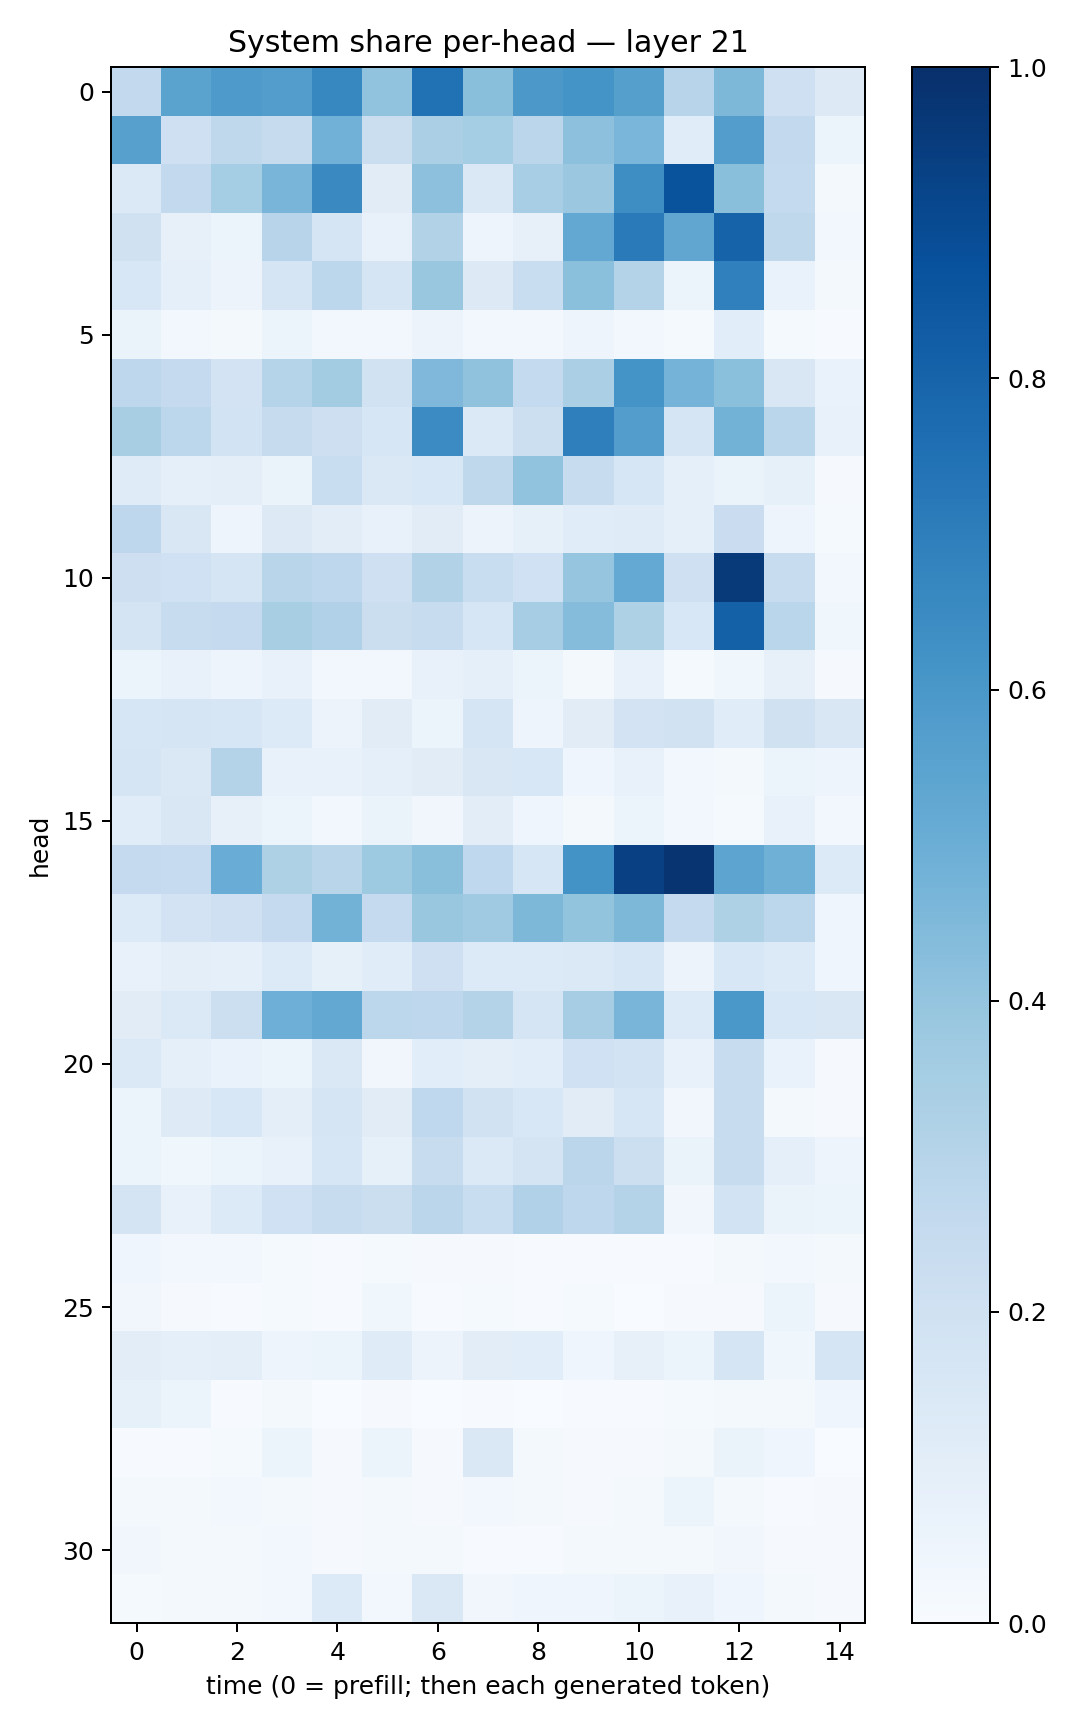

The data file committed next to this chart (first rows):
0.25813955, 0.5470605, 0.58934516, 0.5712963, 0.6666774, 0.40498567, 0.74892354, 0.42561305, 0.5946286, 0.61439294, 0.5657325, 0.29595375, 0.45613864, 0.20560318, 0.12773655
0.5599, 0.2057, 0.2721, 0.2452, 0.4839, 0.2231, 0.3358, 0.3518, 0.2831, 0.4155, 0.461, 0.1136, 0.5712, 0.2605, 0.05928
0.1388, 0.2605, 0.3549, 0.4667, 0.656, 0.1117, 0.4171, 0.1464, 0.3438, 0.3824, 0.6395, 0.8671, 0.4248, 0.2546, 0.0192
0.1962, 0.07946, 0.05915, 0.2949, 0.1701, 0.07796, 0.3121, 0.05059, 0.07873, 0.5258, 0.7115, 0.532, 0.8038, 0.2729, 0.03069
0.1534, 0.08956, 0.0572, 0.1714, 0.2806, 0.1714, 0.3892, 0.1267, 0.2334, 0.4217, 0.3051, 0.05194, 0.6913, 0.06708, 0.02079
0.06392, 0.02715, 0.01877, 0.06119, 0.02905, 0.02655, 0.05853, 0.02578, 0.02494, 0.0487, 0.02609, 0.01203, 0.1093, 0.01491, 0.007381
0.2749, 0.25, 0.1832, 0.302, 0.3593, 0.1926, 0.4516, 0.4066, 0.2564, 0.3336, 0.6135, 0.4764, 0.4189, 0.1505, 0.0671
0.3419, 0.2812, 0.1859, 0.2442, 0.2115, 0.1638, 0.648, 0.1404, 0.2186, 0.6952, 0.5717, 0.1671, 0.4774, 0.2873, 0.071
0.1175, 0.08602, 0.1, 0.06385, 0.2335, 0.142, 0.156, 0.2696, 0.4029, 0.239, 0.1563, 0.08726, 0.06512, 0.08361, 0.0094
0.275, 0.1487, 0.04766, 0.1292, 0.1031, 0.07637, 0.1098, 0.05586, 0.08425, 0.1168, 0.1181, 0.08925, 0.2297, 0.04778, 0.0135
0.2113, 0.2026, 0.1706, 0.2928, 0.2738, 0.2071, 0.3093, 0.2339, 0.2008, 0.3969, 0.5232, 0.2047, 0.9576, 0.2346, 0.02365
0.1744, 0.2356, 0.2515, 0.3417, 0.3165, 0.2232, 0.2409, 0.1589, 0.351, 0.4373, 0.3226, 0.1533, 0.8103, 0.2871, 0.03865
0.05198, 0.07555, 0.05007, 0.07049, 0.02641, 0.02704, 0.07114, 0.08889, 0.05875, 0.02295, 0.07595, 0.01471, 0.03556, 0.07898, 0.009421
0.1571, 0.1689, 0.1594, 0.1347, 0.05753, 0.11, 0.06149, 0.167, 0.0474, 0.112, 0.183, 0.1941, 0.1168, 0.1988, 0.1503
0.1687, 0.1465, 0.308, 0.07105, 0.07254, 0.08614, 0.112, 0.1507, 0.1544, 0.04212, 0.07619, 0.02452, 0.02341, 0.06053, 0.04936
0.115, 0.1486, 0.07853, 0.06096, 0.03104, 0.06589, 0.03311, 0.1023, 0.04364, 0.02205, 0.05111, 0.03113, 0.0126, 0.07597, 0.02608
0.25, 0.2496, 0.5072, 0.3211, 0.2914, 0.3738, 0.4253, 0.2657, 0.1581, 0.6191, 0.934, 0.9839, 0.5417, 0.4907, 0.1366
0.1359, 0.1804, 0.2057, 0.2536, 0.4771, 0.252, 0.3851, 0.37, 0.4568, 0.4018, 0.4542, 0.2538, 0.3224, 0.2778, 0.0398
0.07157, 0.09605, 0.09126, 0.1366, 0.08508, 0.1149, 0.2108, 0.133, 0.1337, 0.1402, 0.1633, 0.05512, 0.1527, 0.1341, 0.03947
0.1129, 0.1375, 0.2154, 0.4927, 0.5257, 0.2808, 0.2751, 0.3059, 0.1711, 0.3481, 0.4656, 0.1351, 0.6001, 0.1551, 0.149
0.1403, 0.08653, 0.06874, 0.05894, 0.1483, 0.03356, 0.108, 0.09735, 0.1088, 0.2018, 0.1836, 0.07161, 0.2378, 0.06972, 0.01149
0.05887, 0.1247, 0.1545, 0.09528, 0.1672, 0.1105, 0.2678, 0.1933, 0.1561, 0.1124, 0.1595, 0.03414, 0.2411, 0.02247, 0.007818
0.05433, 0.03859, 0.05424, 0.07751, 0.157, 0.08236, 0.236, 0.1378, 0.1724, 0.2831, 0.2171, 0.06287, 0.2388, 0.08613, 0.04791
0.177, 0.07383, 0.1354, 0.2022, 0.2353, 0.2192, 0.2831, 0.2338, 0.3177, 0.2747, 0.3053, 0.0334, 0.1839, 0.06388, 0.06046
0.04122, 0.02578, 0.03059, 0.01365, 0.006691, 0.01521, 0.01027, 0.009525, 0.005047, 0.004249, 0.007558, 0.006486, 0.01714, 0.02361, 0.01646
0.03296, 0.01082, 0.004594, 0.01408, 0.004277, 0.03723, 0.004045, 0.0137, 0.004634, 0.01245, 0.003777, 0.00954, 0.01093, 0.05279, 0.00784
0.1046, 0.08893, 0.0993, 0.04704, 0.05908, 0.1182, 0.05668, 0.1028, 0.1093, 0.04478, 0.07849, 0.05441, 0.1716, 0.03892, 0.1712
0.08593, 0.05264, 0.007402, 0.01691, 0.00297, 0.01075, 0.003666, 0.004082, 0.001973, 0.007694, 0.006912, 0.01175, 0.01758, 0.02191, 0.04214
0.006282, 0.00659, 0.01522, 0.0515, 0.01036, 0.05098, 0.009106, 0.1484, 0.01803, 0.009107, 0.008045, 0.01751, 0.06427, 0.0394, 0.002201
0.01967, 0.0195, 0.02793, 0.02294, 0.01166, 0.01872, 0.008273, 0.03124, 0.0211, 0.009142, 0.02066, 0.05245, 0.02145, 0.007559, 0.008042
0.03264, 0.0211, 0.01607, 0.02358, 0.01045, 0.02064, 0.01818, 0.00746, 0.004442, 0.01858, 0.01913, 0.02115, 0.03408, 0.01047, 0.01077
0.01286, 0.01708, 0.01709, 0.03073, 0.1342, 0.03089, 0.1435, 0.03329, 0.04493, 0.04201, 0.05224, 0.07155, 0.0407, 0.0218, 0.01099
